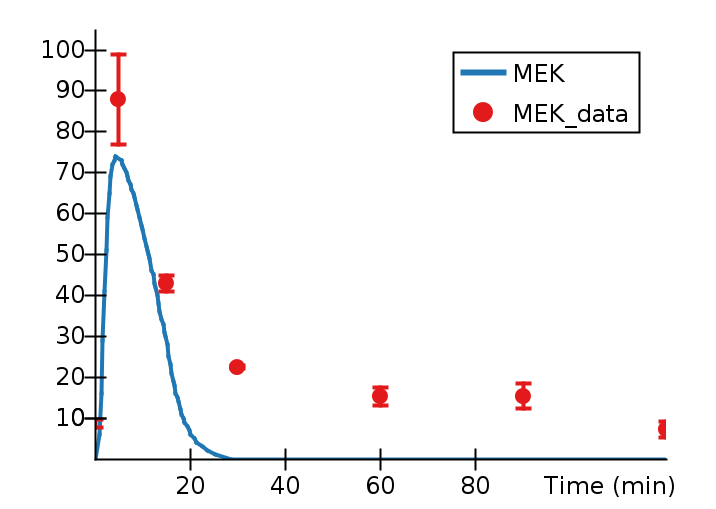

Data behind this chart, as committed beside it:
Time (min), MEK, MEK_data, MEK_data_StdDev, 
0, 0, 8.6, 0.9895, 
0.9233, 6, , , 
1.282, 16, , , 
1.634, 29, , , 
1.984, 41, , , 
2.339, 51, , , 
2.675, 59, , , 
3.034, 65, , , 
3.361, 69, , , 
3.687, 72, , , 
4.039, 73, , , 
4.375, 74, , , 
5, , 87.87, 10.96, 
5.529, 73, , , 
5.863, 72, , , 
6.206, 71, , , 
6.553, 70, , , 
6.811, 69, , , 
7.091, 68, , , 
7.411, 67, , , 
7.709, 66, , , 
8.025, 65, , , 
8.346, 64, , , 
8.673, 62, , , 
9.005, 61, , , 
9.344, 59, , , 
9.689, 57, , , 
10.04, 56, , , 
10.39, 54, , , 
10.73, 52, , , 
11.08, 51, , , 
11.21, 50, , , 
11.56, 49, , , 
11.92, 46, , , 
12.27, 45, , , 
12.55, 43, , , 
12.79, 42, , , 
13.07, 40, , , 
13.4, 38, , , 
13.66, 36, , , 
14.01, 34, , , 
14.34, 33, , , 
14.64, 31, , , 
14.88, 30, , , 
15, , 42.86, 1.997, 
15.23, 28, , , 
15.5, 25, , , 
15.78, 23, , , 
16.08, 21, , , 
16.41, 19, , , 
16.64, 18, , , 
16.98, 16, , , 
17.29, 15, , , 
17.65, 14, , , 
17.95, 12, , , 
18.28, 11, , , 
18.53, 10, , , 
18.84, 9, , , 
19.47, 8, , , 
19.81, 7, , , 
... 17 more rows
